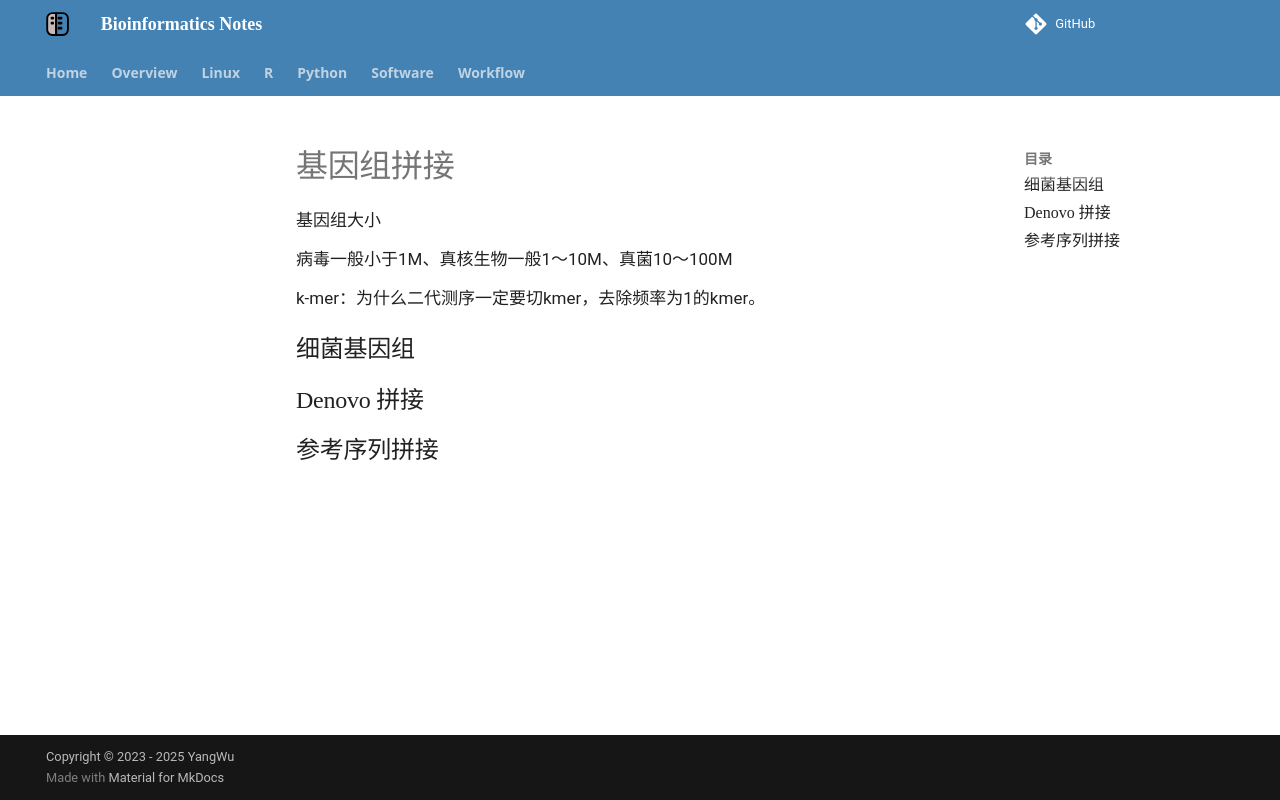

repository: YanggWu/Bioinfo-Notes · page: Overview/genome/index.html · generator: mkdocs

# 基因组拼接

基因组大小

病毒一般小于1M、真核生物一般1～10M、真菌10～100M

k-mer：为什么二代测序一定要切kmer，去除频率为1的kmer。

## 细菌基因组



## Denovo 拼接

## 参考序列拼接
